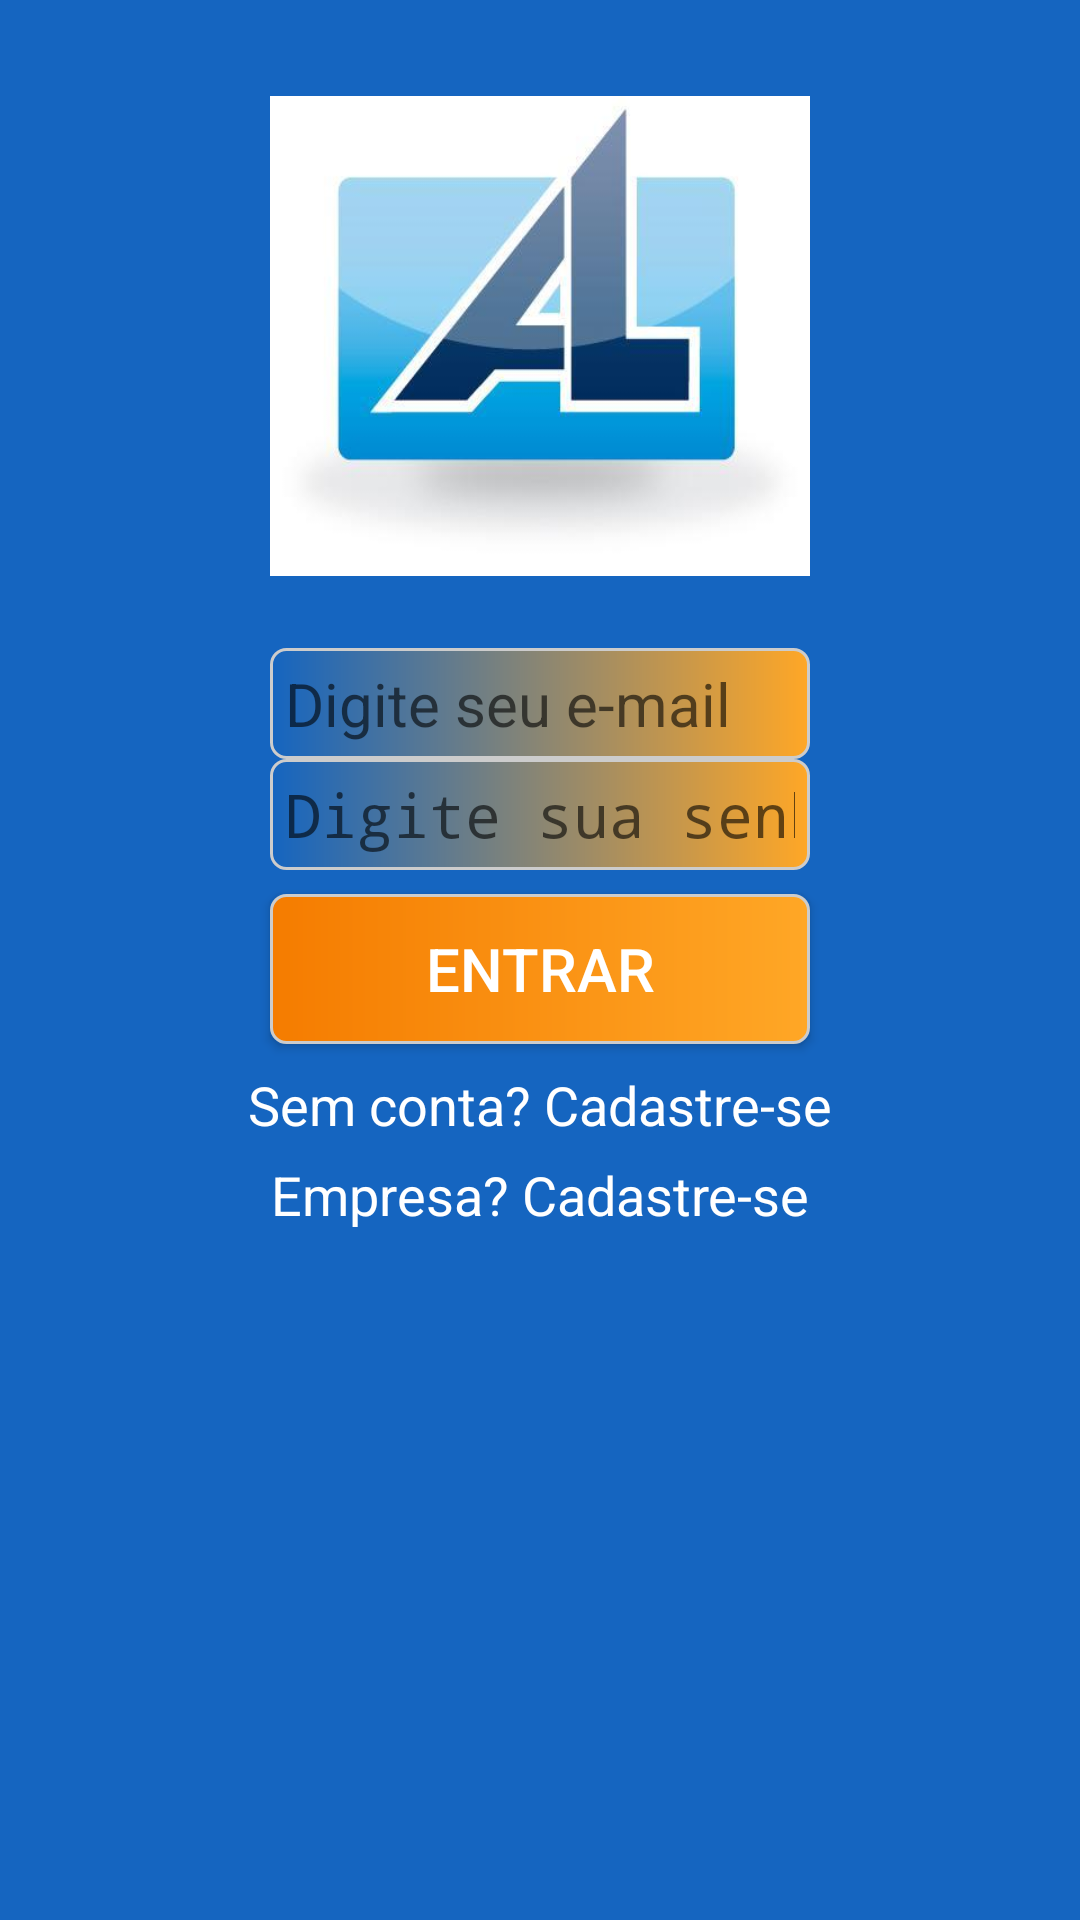

Produce the Android XML layout that renders to this screen, including the resource entries it uses.
<!-- AndroidManifest.xml: activity theme SemBarra -->
<!-- res/layout/activity_login.xml -->
<ScrollView xmlns:android="http://schemas.android.com/apk/res/android"
    xmlns:app="http://schemas.android.com/apk/res-auto"
    xmlns:tools="http://schemas.android.com/tools"
    android:layout_width="match_parent"
    android:layout_height="match_parent"
    android:background="@color/colorPrimary"

    android:fillViewport="true"
    tools:context="br.com.empregosal.activity.LoginActivity">

    <android.support.constraint.ConstraintLayout
        android:layout_width="match_parent"
        android:layout_height="match_parent">


        <ImageView
            android:id="@+id/imageView"
            android:layout_width="@dimen/largura_logo"
            android:layout_height="@dimen/altura_logo"
            android:layout_gravity="center"
            android:layout_marginEnd="8dp"
            android:layout_marginLeft="8dp"
            android:layout_marginRight="8dp"
            android:layout_marginStart="8dp"
            android:layout_marginTop="32dp"
            android:background="@drawable/logo"
            android:contentDescription=""
            app:layout_constraintEnd_toEndOf="parent"
            app:layout_constraintStart_toStartOf="parent"
            app:layout_constraintTop_toTopOf="parent"
            tools:ignore="ContentDescription" />

        <EditText
            android:id="@+id/edit_login_email"
            android:layout_width="180dp"
            android:layout_height="wrap_content"
            android:layout_marginEnd="72dp"
            android:layout_marginLeft="72dp"
            android:layout_marginRight="72dp"
            android:layout_marginStart="72dp"
            android:layout_marginTop="24dp"
            android:background="@drawable/estilo_container"
            android:hint="@string/texto_email"
            android:inputType="textEmailAddress"
            android:textColor="@color/textColorPrimary"
            android:textColorHint="?android:attr/textColorHintInverse"
            android:textSize="20sp"
            app:layout_constraintEnd_toEndOf="parent"
            app:layout_constraintStart_toStartOf="parent"
            app:layout_constraintTop_toBottomOf="@+id/imageView" />

        <EditText
            android:id="@+id/edit_login_senha"
            android:layout_width="180dp"
            android:layout_height="wrap_content"
            android:layout_marginEnd="72dp"
            android:layout_marginLeft="72dp"
            android:layout_marginRight="72dp"
            android:layout_marginStart="72dp"
            android:background="@drawable/estilo_container"
            android:hint="@string/texto_senha"
            android:inputType="textPassword"
            android:textColor="@color/textColorPrimary"
            android:textColorHint="?android:attr/textColorHintInverse"
            android:textSize="20sp"
            app:layout_constraintEnd_toEndOf="parent"
            app:layout_constraintStart_toStartOf="parent"
            app:layout_constraintTop_toBottomOf="@+id/edit_login_email" />

        <Button
            android:id="@+id/bt_logar"
            android:layout_width="180dp"
            android:layout_height="50dp"
            android:layout_marginEnd="72dp"
            android:layout_marginLeft="72dp"
            android:layout_marginRight="72dp"
            android:layout_marginStart="72dp"
            android:layout_marginTop="8dp"
            android:background="@drawable/estilo_botao"
            android:text="@string/botao_logar"
            android:textSize="20sp"
            android:theme="@style/botao_padrao"
            app:layout_constraintEnd_toEndOf="parent"
            app:layout_constraintStart_toStartOf="parent"
            app:layout_constraintTop_toBottomOf="@+id/edit_login_senha" />

        <TextView
            android:id="@+id/tv_cadastre_se"
            android:layout_width="wrap_content"
            android:layout_height="22dp"
            android:layout_marginEnd="73dp"
            android:layout_marginLeft="72dp"
            android:layout_marginRight="73dp"
            android:layout_marginStart="72dp"
            android:layout_marginTop="8dp"
            android:onClick="abrirCadastroUsuario"
            android:text="@string/texto_cadastre"
            android:textAlignment="center"
            android:textAppearance="?android:attr/textAppearanceSmall"
            android:textColor="@android:color/white"
            android:textSize="18sp"
            app:layout_constraintEnd_toEndOf="parent"
            app:layout_constraintStart_toStartOf="parent"
            app:layout_constraintTop_toBottomOf="@+id/bt_logar" />

        <TextView
            android:id="@+id/tv_cadastre_se_empresa"
            android:layout_width="wrap_content"
            android:layout_height="wrap_content"
            android:layout_marginBottom="32dp"
            android:layout_marginEnd="72dp"
            android:layout_marginLeft="72dp"
            android:layout_marginRight="72dp"
            android:layout_marginStart="72dp"
            android:layout_marginTop="8dp"
            android:onClick="abrirCadastroEmpresa"
            android:text="@string/texto_cadastro"
            android:textAlignment="center"
            android:textAppearance="?android:attr/textAppearanceSmall"
            android:textColor="@android:color/white"
            android:textSize="18sp"
            app:layout_constraintBottom_toBottomOf="parent"
            app:layout_constraintEnd_toEndOf="parent"
            app:layout_constraintStart_toStartOf="parent"
            app:layout_constraintTop_toBottomOf="@+id/tv_cadastre_se"
            app:layout_constraintVertical_bias="0.0" />
    </android.support.constraint.ConstraintLayout>
</ScrollView>
<!-- resources referenced by this layout -->
<resources>
  <color name="colorPrimary">#1565C0</color>
  <color name="textColorPrimary">#ffffff</color>
  <dimen name="altura_logo">160dp</dimen>
  <dimen name="largura_logo">180dp</dimen>
  <!-- drawable estilo_botao (drawable) -->
  <?xml version="1.0" encoding="utf-8"?>
  <shape xmlns:android="http://schemas.android.com/apk/res/android">
      <stroke
          android:width="1dp"
          android:color="@color/cinzaClaro" />
      <padding
          android:bottom="5dp"
          android:left="5dp"
          android:right="5dp"
          android:top="5dp" />
      <corners android:radius="5dp" />
  
      <gradient
          android:endColor="@color/colorSecundary"
          android:startColor="@color/colorSecundaryDarker" />
  </shape>
  <!-- drawable estilo_container (drawable) -->
  <?xml version="1.0" encoding="utf-8"?>
  <shape xmlns:android="http://schemas.android.com/apk/res/android">
      <stroke
          android:width="1dp"
          android:color="@color/cinzaClaro" />
      <padding
          android:bottom="5dp"
          android:left="5dp"
          android:right="5dp"
          android:top="5dp" />
      <corners android:radius="5dp" />
  
      <gradient
          android:endColor="@color/colorSecundary"
          android:startColor="@color/colorPrimary" />
  </shape>
  <!-- drawable logo: png bitmap (drawable, 27640 bytes) -->
  <string name="botao_logar">Entrar</string>
  <string name="texto_cadastre">Sem conta? Cadastre-se</string>
  <string name="texto_cadastro">Empresa? Cadastre-se</string>
  <string name="texto_email">Digite seu e-mail</string>
  <string name="texto_senha">Digite sua senha</string>
  <style name="botao_padrao" parent="Theme.AppCompat.Light">
          <item name="colorButtonNormal">@color/colorSecundary</item>
          <item name="colorControlHighlight">@color/colorPrimary</item>
          <item name="android:textColor">@android:color/white</item>
      </style>
  <style name="SemBarra" parent="Theme.AppCompat.NoActionBar">
          
          <item name="android:windowBackground">@android:color/white</item>
          <item name="android:itemBackground">@android:color/white</item>
          <item name="colorPrimary">@color/colorPrimary</item>
          <item name="colorPrimaryDark">@color/colorPrimaryDark</item>
          <item name="colorAccent">@color/colorSecundary</item>
      </style>
  <color name="cinzaClaro">#cccccc</color>
  <color name="colorSecundary">#FFA726</color>
  <color name="colorSecundaryDarker">#F57C00</color>
  <color name="colorPrimaryDark">#303F9F</color>
</resources>
